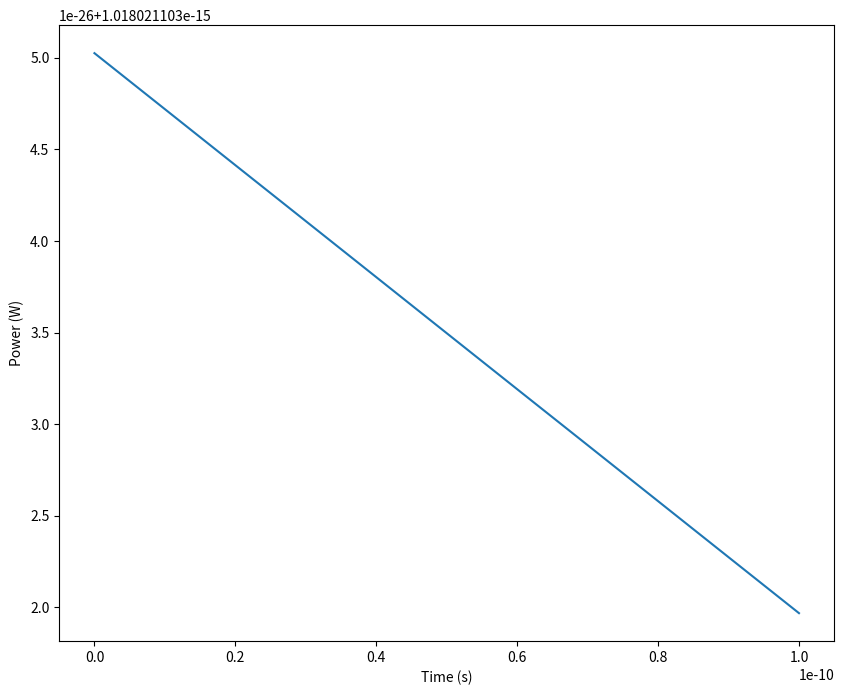
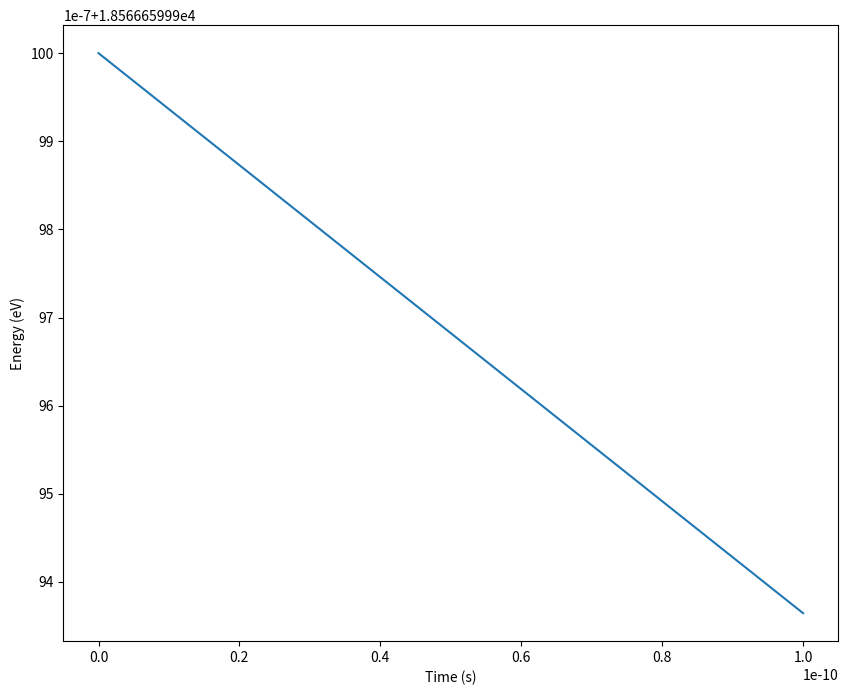
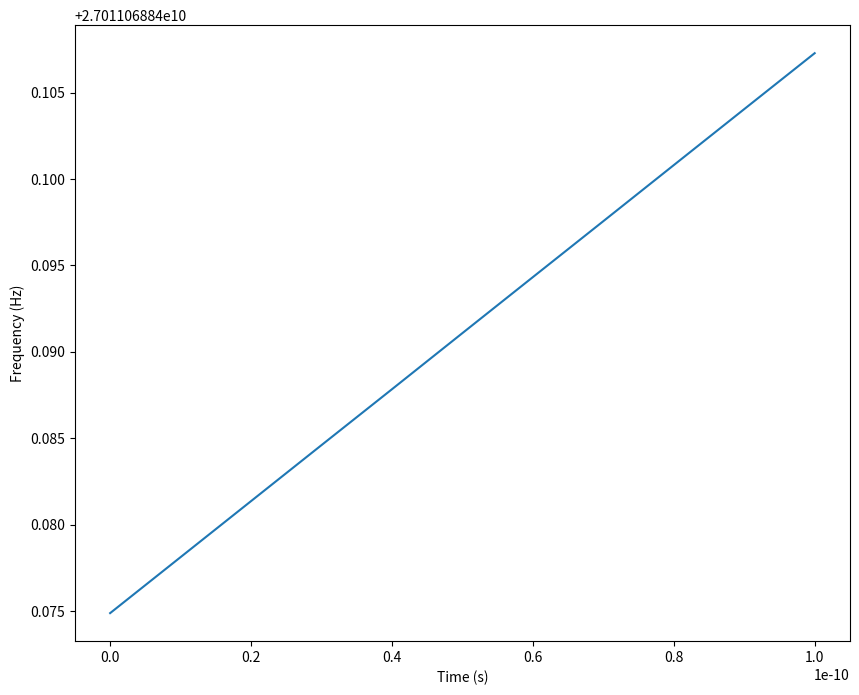
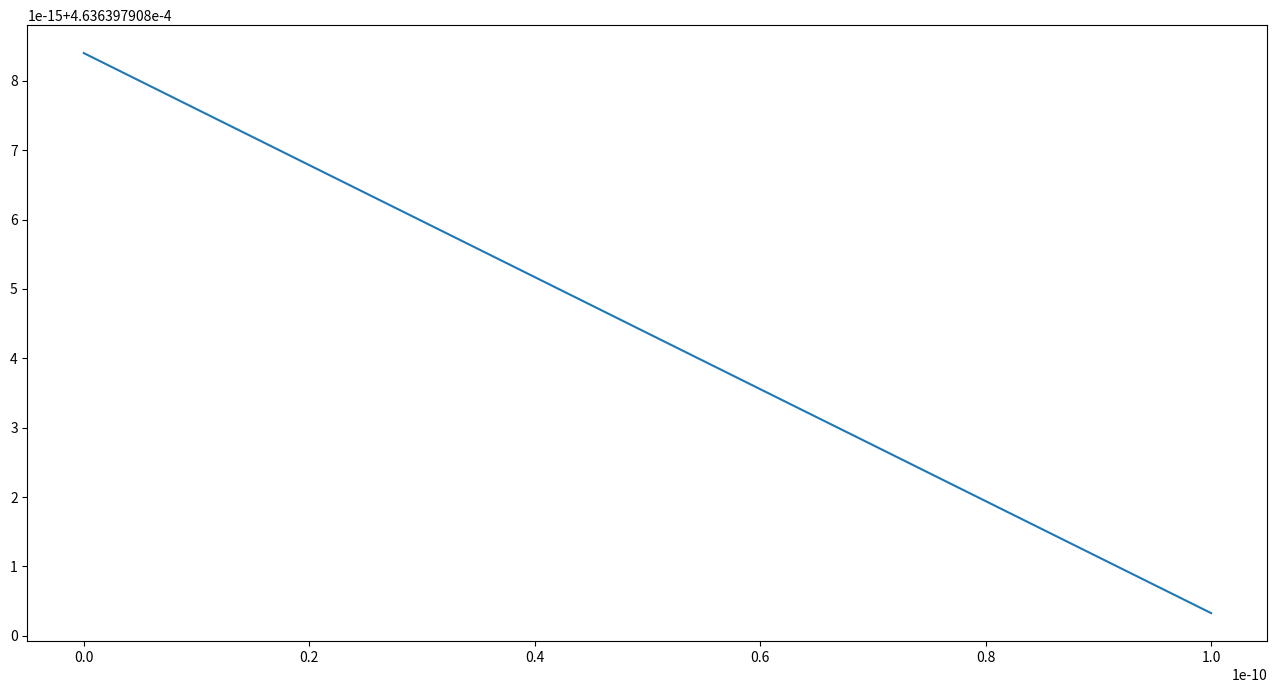

These charts were generated, in order, by the following Python code:
import numpy
import matplotlib.pyplot as pyplot

def CalculateGamma(kineticEnergy):
    return kineticEnergy/(eMass*c**2)+1

def CalcVelocity(gamma):
    return numpy.sqrt( c**2 * (1-1/gamma**2) )

def LarmorPower(acceleration):
    return eCharge**2 * acceleration**2 / (6 * pi * vacPermit * c**3)

def AngularFrequency(kineticEnergyJ, B):
    return eCharge * B / (eMass + kineticEnergyJ/c**2)

def CalcAcceleration(angularFrequency, cyclotronRadius):
    a = angularFrequency**2 * cyclotronRadius
    return a
    
def CyclotronRadius(perpendicularVelocity, B, gamma, angularFrequency):
    r = (eCharge*perpendicularVelocity*B) / (gamma * eMass * angularFrequency**2)
    return r

eMass = 9.10938356e-31
protonMass = 1.67262192595e-27
neutronMass = 1.67492750056e-27 # kg
eCharge = 1.602176634e-19
c = 299792458
pi = numpy.pi
KEeV = 18566.66
KEJ = KEeV*eCharge
vacPermit = 8.8541878128*10**-12

if __name__ == "__main__":
    gamma = KEJ/(eMass*c**2)+1
    print("Gamma:",gamma)
    vsquared = c**2 * (1-1/gamma**2)
    v = numpy.sqrt(vsquared)
    
    print("Velocity:",v)
    #B= 0.7000#2313059249833
    B = 1.0
    angularFrequency = eCharge*B/(gamma*eMass)
    
    print("Angular Frequency:",angularFrequency)
    print("Frequency:",angularFrequency/(2*numpy.pi))
    print("Wavelength:",c/(angularFrequency/(2*numpy.pi)), "m")
    
    # Axial oscillation frequency calculator
    
    pitchAngleDeg = 90
    trapLength = 0.2 # metres
    
    axialVelocity = v * numpy.cos(pitchAngleDeg/180*numpy.pi)
    print("Axial Velocity:",axialVelocity)
    axialFrequency = axialVelocity/trapLength
    print("Axial Frequency:",axialFrequency)
    
    perpendicularVelocity = numpy.sqrt(v**2 - axialVelocity**2)
    
    
    r = CyclotronRadius(perpendicularVelocity, B, gamma, angularFrequency)
    print("Cyclotron Radius:",r)
    
    
    
    print("######### Recoil Energy Calculation #########")
    electronVelocity = v # implicit assumption that the KE is equal to the endpoint energy...
    electronMomentum = electronVelocity * gamma * eMass
    endpointEnergy = 18566.66 # eV
    # Assuming 0 neutrino velocity:
    eMass_eV = eMass * c * c / eCharge
    daughterMass_eV = (2*protonMass + neutronMass) * c * c / eCharge
    daughterMass = 2*protonMass + neutronMass
    electronKEeV = endpointEnergy - eMass_eV - daughterMass_eV # 
    daughterMomentum = -electronMomentum
    daughterVelocity = daughterMomentum/daughterMass
    
    Q = endpointEnergy * eCharge
    print("Q",Q)
    E_md = daughterMass * c**2
    
    daughterMassEnergy = daughterMass * c**2
    electronMassEnergy = eMass*c**2
    print("daughter mass energy:",daughterMassEnergy)
    print("electron mass energy:",electronMassEnergy)
    
    E_daughter = (Q**2 - electronMassEnergy**2 + daughterMassEnergy**2) / (2*Q)
    print("E_daughter:",E_daughter)
    E_rec = (Q**2 + 2*Q*electronMassEnergy) / (2 * (daughterMassEnergy + Q + electronMassEnergy) )
    
    E_rec_eV = E_rec / eCharge
    print("Electron momentum:",electronMomentum / eCharge)
    print("Recoil energy:",E_rec_eV)
    
    
    
    
    
    
    
    
    electronKE = KEJ
    timeStep = 1e-11
    times = numpy.arange(0, 1e-10, step = timeStep)
    powers = []
    electronKEs = []
    frequencies = []
    radii = []
    for t in range(len(times)):
        # At each time, we want to know the power output
        # This requires knowing the acceleration
        # Which requires knowing the cyclotron radius and angular frequency at each time step
        # This needs gamma, which depends on the electron's energy
        #print("Electron KE:",electronKE)
        gamma = electronKE/(eMass*c**2)+1
        #print("Gamma:",gamma)
        angularFrequency = eCharge*1/(gamma*eMass)
        #print("AngFreq:",angularFrequency)
        
        vsquared = c**2 * (1-1/gamma**2)
        v = numpy.sqrt(vsquared)
        axialVelocity = v * numpy.cos(pitchAngleDeg/180*numpy.pi)
        perpendicularVelocity = numpy.sqrt(v**2 - axialVelocity**2)
        
        
        r = (eCharge*perpendicularVelocity*B) / (gamma * eMass * angularFrequency**2)
        radii.append(r)
        #print("r:",r)
        a = CalcAcceleration(angularFrequency, r)
        if t==0:
            print("Initial acceleration:",a)
        #print("a",a)
        currentPower = LarmorPower(a)
        # print("Power:",currentPower)
        electronKEs.append(electronKE)   
        
        frequencies.append(AngularFrequency(electronKE, B) / (2*numpy.pi))
        
        electronKE -= currentPower * (timeStep)
    
        powers.append(currentPower)

        
        
    electronKEs = numpy.array(electronKEs)
    
    
    figPowerOverTime,axPowerOverTime = pyplot.subplots(1,1,figsize = [10,8])
    axPowerOverTime.plot(times,powers)
    axPowerOverTime.set_xlabel("Time (s)")
    axPowerOverTime.set_ylabel("Power (W)")
    
    figEnergy, axEnergy = pyplot.subplots(1,1,figsize=[10,8])
    axEnergy.plot(times,electronKEs/eCharge)
    axEnergy.set_xlabel("Time (s)")
    axEnergy.set_ylabel("Energy (eV)")
    
    figFrequency, axFrequency = pyplot.subplots(1,1,figsize=[10,8])
    axFrequency.plot(times,frequencies)
    axFrequency.set_xlabel("Time (s)")
    axFrequency.set_ylabel("Frequency (Hz)")
    
    print("Frequency Gradients:", numpy.gradient(frequencies, timeStep))
        
    initialKineticEnergy = KEJ
    finalKineticEnergy = electronKEs[-1]
    
    print("Initial KE (eV):", initialKineticEnergy/eCharge)
    print("Final KE (eV):", finalKineticEnergy/eCharge)
    
    
    figRadii, axRadii = pyplot.subplots(1, 1, figsize=[16,8])
    axRadii.plot(times, radii)
    
    
    print("Test numbers:")
    testE1 = 18.575e3
    testE2 = 18.4e3
    testFreq1 = AngularFrequency(testE1*eCharge, B=0.7) / (2*numpy.pi)
    testFreq2 = AngularFrequency(testE2*eCharge, B=0.7) / (2*numpy.pi)
    print("testFreq1:", testFreq1)
    print("testFreq2:", testFreq2)
    print("Difference:", testFreq2 - testFreq1)
    print("Gradient:", (testFreq2 - testFreq1) / 1e-4)
    
    
    
    
    

    